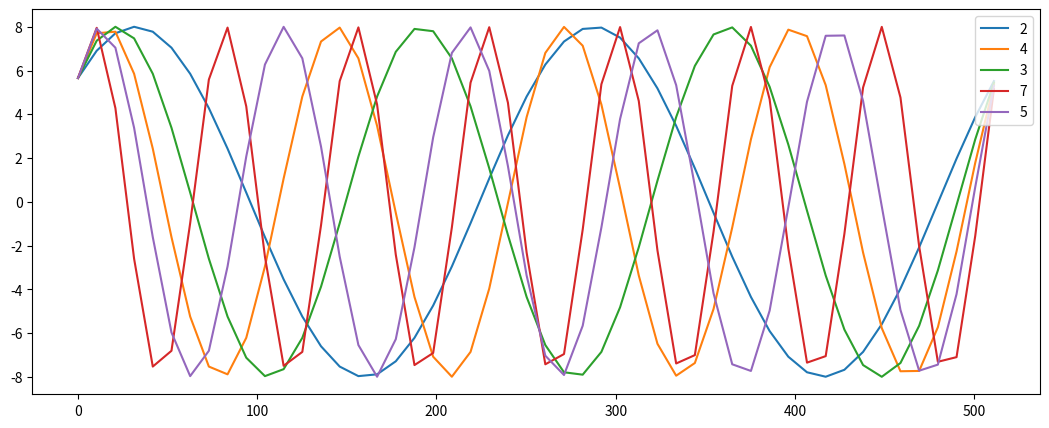

Here is the Python script that generated this plot:
from matplotlib import pyplot as plt
import numpy as np

A = 8
fArray= [2,4,3,7,5]
fi = np.pi/4
N = 512
n = np.linspace(0, N-1)


def plot_task_2b():
    plt.figure(figsize=(13,5))

    for f in fArray:
        y = A * np.sin(2 * np.pi * f * n/N + fi)
        plt.plot(n, y)
    plt.legend(fArray, loc='upper right')
    plt.show()

if __name__ == "__main__":
    plot_task_2b()